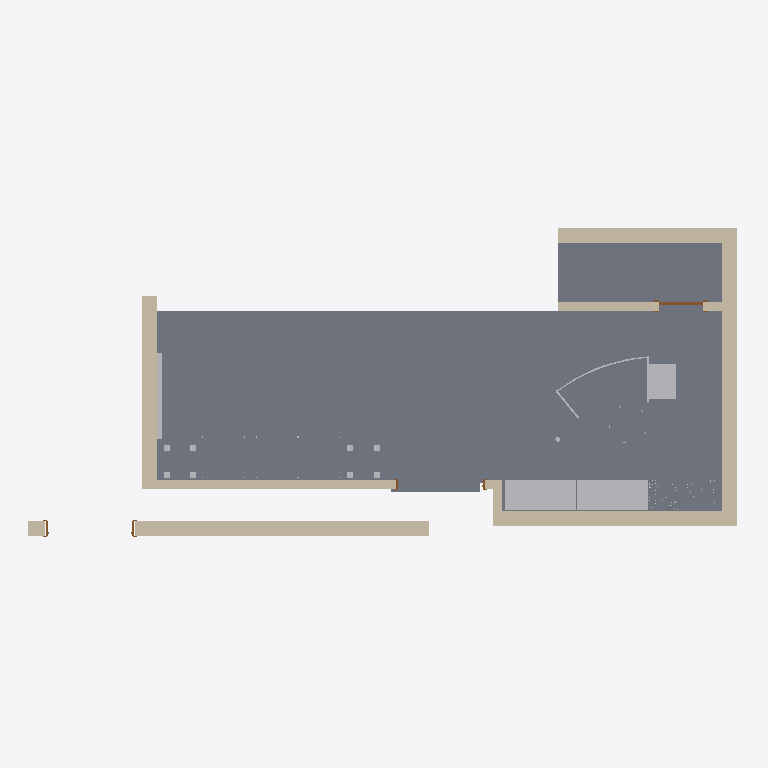
Plan cut of the same IFC building model at storey 'Level 1' (level 0.00 m, cut at 1.40 m), seen from above with north up, elements coloured by IFC class (only those large enough to see are counted): 8 walls (beige), 6 other elements (light grey), 3 doors (brown), 2 slabs (grey). Cut surfaces are drawn darker.
Extent 11955.8 m × 5234.3 m × 4200.0 m (x, y, z). Storeys (1): Level 1 at 0.00 m. Elements (44): 13 IfcFurnishingElement, 12 IfcFlowTerminal, 8 IfcWallStandardCase, 3 IfcDoor, 3 IfcSlab, 2 IfcBuildingElementProxy, 2 IfcWindow, 1 IfcCovering.

HEADER;
FILE_DESCRIPTION(('ViewDefinition [CoordinationView, QuantityTakeOffAddOnView]'),'2;1');
FILE_NAME('Project  Number','2020-05-07T13:58:28',(''),(''),'The EXPRESS Data Manager Version 5.02.0100.07 : ','20170223_1515(x64) - Exporter 18.0.0.420 - Alter','');
FILE_SCHEMA(('IFC2X3'));
ENDSEC;
DATA;
#69738=IFCSITE('3v$XzcVpLFN8aJKa474Hw0',#41,'Default',$,'',#69737,$,$,.ELEMENT.,(42,21,31,181945),(-71,-3,-24,-263305),0.0,$,$);
#134=IFCBUILDING('3v$XzcVpLFN8aJKa474Hw3',#41,'',$,$,#32,$,'',.ELEMENT.,$,$,#130);
#143=IFCBUILDINGSTOREY('3v$XzcVpLFN8aJKa7uxj9z',#41,'Level 1',$,$,#141,$,'Level 1',.ELEMENT.,0.0);
#47011=IFCSLAB('1A0ULwFYH6mvPZ975B$2eF',#41,'Floor:150mm:207801',$,'Floor:150mm',#46970,#47009,'207801',.FLOOR.);
#47227=IFCSLAB('1ZAhivo3z9PfFTokZ43f5j',#41,'Floor:150mm toilet:208544',$,'Floor:150mm toilet',#47196,#47225,'208544',.FLOOR.);
#370=IFCWALLSTANDARDCASE('1cHmFZ_xr1NxDZXoevN1Zs',#41,'Basic Wall:250mm:203135',$,'Basic Wall:250mm:249',$,#368,'203135');
#653=IFCWALLSTANDARDCASE('1cHmFZ_xr1NxDZXoevN1jL',#41,'Basic Wall:250mm:203484',$,'Basic Wall:250mm:249',#628,#651,'203484');
#731=IFCWALLSTANDARDCASE('1cHmFZ_xr1NxDZXoevN1gR',#41,'Basic Wall:250mm 2:203538',$,'Basic Wall:250mm 2:278453',#706,#729,'203538');
#191=IFCWALLSTANDARDCASE('1cHmFZ_xr1NxDZXoevN1Yg',#41,'Basic Wall:250mm 2:203043',$,'Basic Wall:250mm 2:278453',#154,#187,'203043');
#575=IFCWALLSTANDARDCASE('1cHmFZ_xr1NxDZXoevN1lN',#41,'Basic Wall:250mm:203358',$,'Basic Wall:250mm:249',#550,#573,'203358');
#921=IFCWALLSTANDARDCASE('1cHmFZ_xr1NxDZXoevN1fH',#41,'Basic Wall:150mm:203736',$,'Basic Wall:150mm:202228',#896,#919,'203736');
#65538=IFCFURNISHINGELEMENT('1VMsJiHxL3XhwmPZAGjqCA',#41,'WALLDROBE_8949:WALLDROBE_8949:221800',$,'WALLDROBE_8949',#65537,#65532,'221800');
#66028=IFCFURNISHINGELEMENT('3MVgy6ZvzEWAzo5mwgsXlM',#41,'Cabinet File - Lateral 3 Drawer:760 x 500 x 915mm:230632',$,'760 x 500 x 915mm',#66027,#66022,'230632');
#59031=IFCFURNISHINGELEMENT('1ZAhivo3z9PfFTokZ43eBt',#41,'Desk - Reception (2):Desk - Reception (2):212282',$,'Desk - Reception (2)',#59030,#59025,'212282');
#810=IFCWALLSTANDARDCASE('1cHmFZ_xr1NxDZXoevN1eF',#41,'Basic Wall:150mm:203654',$,'Basic Wall:150mm:202228',#785,#808,'203654');
#66261=IFCFLOWTERMINAL('1vZZ2XF9v2CfVnFQYnjN4V',#41,'Air Terminals 1:Air Terminals 1:233063',$,'Air Terminals 1',#66260,#66257,'233063');
#999=IFCWALLSTANDARDCASE('1cHmFZ_xr1NxDZXoevN1qO',#41,'Basic Wall:150mm:203921',$,'Basic Wall:150mm:202228',#974,#997,'203921');
#45641=IFCDOOR('1cHmFZ_xr1NxDZXoevN2NW',#41,'M_Single-Flush:0762 x 2032mm:205929',$,'0762 x 2032mm',#70423,#45635,'205929',2100.0,750.000000000001);
#66534=IFCFURNISHINGELEMENT('0mOpHcVQP6Jxzyx2R_7qsd',#41,'Table - Coffee (5):0610 x 0610 x 0610mm:239677',$,'0610 x 0610 x 0610mm',#66533,#66528,'239677');
#66604=IFCFURNISHINGELEMENT('0mOpHcVQP6Jxzyx2R_7qoA',#41,'Table - Coffee (5):0610 x 0610 x 0610mm:239888',$,'0610 x 0610 x 0610mm',#66603,#66598,'239888');
#23205=IFCDOOR('1cHmFZ_xr1NxDZXoevN1qZ',#41,'Double - Flush (UK):1510 x 2110mm:203946',$,'1510 x 2110mm',#70314,#23199,'203946',2100.0,1500.0);
#45402=IFCDOOR('1cHmFZ_xr1NxDZXoevN2Mk',#41,'Double - Flush (UK):1500mm  x 2100mm:205863',$,'1500mm  x 2100mm',#70462,#45396,'205863',2100.0,1500.0);
ENDSEC;
